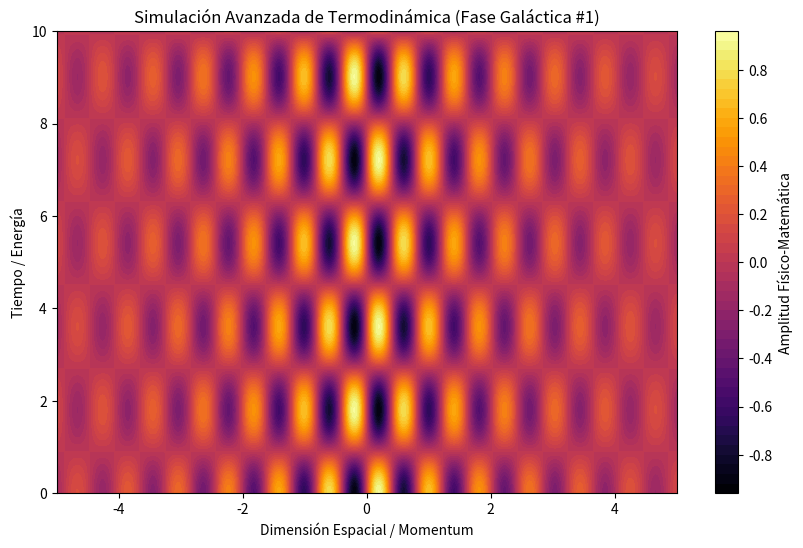

The matplotlib source for this figure:
%matplotlib inline
# Simulación Galáctica: Termodinámica - Variante 1
import numpy as np
import matplotlib.pyplot as plt

# Parámetros Físicos Aleatorios
param_1 = 7.738
param_2 = 1.742
param_3 = 0.39

t = np.linspace(0, 10, 500)
x = np.linspace(-5, 5, 500)
X, T = np.meshgrid(x, t)

# Ecuación Base (Avanzada)
Z = np.sin(X * param_1) * np.cos(T * param_2) * np.exp(-np.abs(X) * param_3)

plt.figure(figsize=(10, 6))
plt.contourf(X, T, Z, 50, cmap='inferno')
plt.colorbar(label='Amplitud Físico-Matemática')
plt.title(r'Simulación Avanzada de Termodinámica (Fase Galáctica #1)')
plt.xlabel('Dimensión Espacial / Momentum')
plt.ylabel('Tiempo / Energía')
plt.show()
